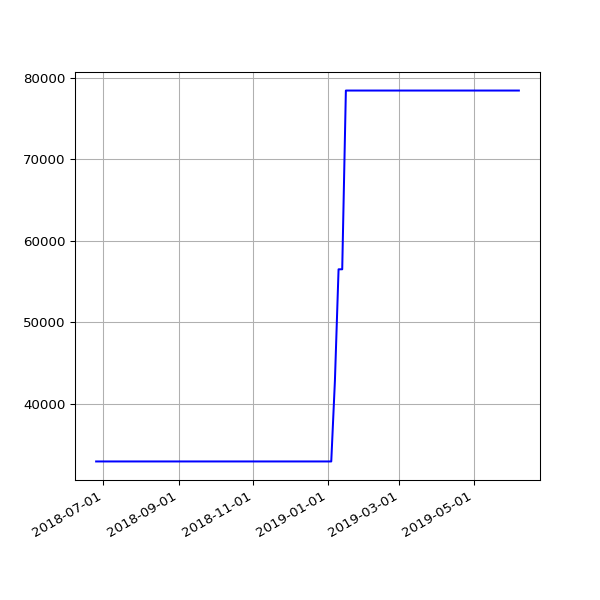

The table this chart was drawn from, first rows:
date, value
2018-06-25 05:53:05 +0100, 32916
2018-07-10 06:31:48 +0100, 32916
2018-07-16 06:27:33 +0100, 32916
2018-07-22 06:28:04 +0100, 32916
2018-07-25 06:33:35 +0100, 32916
2018-07-28 06:42:39 +0100, 32916
2018-08-01 06:05:11 +0100, 32916
2018-08-04 05:47:50 +0100, 32916
2018-08-07 06:16:22 +0100, 32916
2018-08-10 06:44:44 +0100, 32916
2018-08-13 06:18:24 +0100, 32916
2018-08-16 06:36:33 +0100, 32916
2018-08-19 06:01:25 +0100, 32916
2018-08-22 06:51:37 +0100, 32916
2018-08-25 06:24:08 +0100, 32916
2018-08-28 06:26:32 +0100, 32916
2018-09-01 05:58:49 +0100, 32916
2018-09-04 05:55:32 +0100, 32916
2018-09-07 05:52:57 +0100, 32916
2018-09-10 06:01:53 +0100, 32916
2018-09-13 05:45:39 +0100, 32916
2018-09-16 05:46:46 +0100, 32916
2018-09-19 06:33:00 +0100, 32916
2018-09-22 05:54:16 +0100, 32916
2018-09-25 05:59:08 +0100, 32916
2018-10-04 06:11:36 +0100, 32916
2018-10-07 06:27:15 +0100, 32916
2018-10-10 06:46:32 +0100, 32916
2018-10-13 05:53:53 +0100, 32916
2018-10-16 06:26:10 +0100, 32916
2018-10-19 07:06:25 +0100, 32916
2018-10-22 07:10:20 +0100, 32916
2018-10-25 06:00:59 +0100, 32916
2018-10-28 05:13:53 +0000, 32916
2018-11-01 06:49:27 +0000, 32916
2018-11-04 06:12:54 +0000, 32916
2018-11-07 06:03:06 +0000, 32916
2018-11-10 06:10:02 +0000, 32916
2018-11-13 06:13:10 +0000, 32916
2018-11-16 06:06:18 +0000, 32916
2018-11-19 06:13:27 +0000, 32916
2018-11-22 06:43:41 +0000, 32916
2018-11-25 06:14:56 +0000, 32916
2018-12-01 06:23:51 +0000, 32916
2018-12-04 07:04:53 +0000, 32916
2018-12-07 06:14:22 +0000, 32916
2018-12-10 06:27:57 +0000, 32916
2018-12-13 06:31:09 +0000, 32916
2018-12-16 06:21:57 +0000, 32916
2018-12-19 06:31:52 +0000, 32916
2018-12-22 06:31:39 +0000, 32916
2018-12-25 06:50:52 +0000, 32916
2018-12-28 07:09:18 +0000, 32916
2019-01-01 06:51:12 +0000, 32916
2019-01-04 07:45:52 +0000, 32916
2019-01-07 06:36:52 +0000, 42802
2019-01-10 07:00:20 +0000, 56495
2019-01-13 06:51:08 +0000, 56495
2019-01-16 06:18:52 +0000, 78427
2019-01-25 06:27:52 +0000, 78427
... 38 more rows
